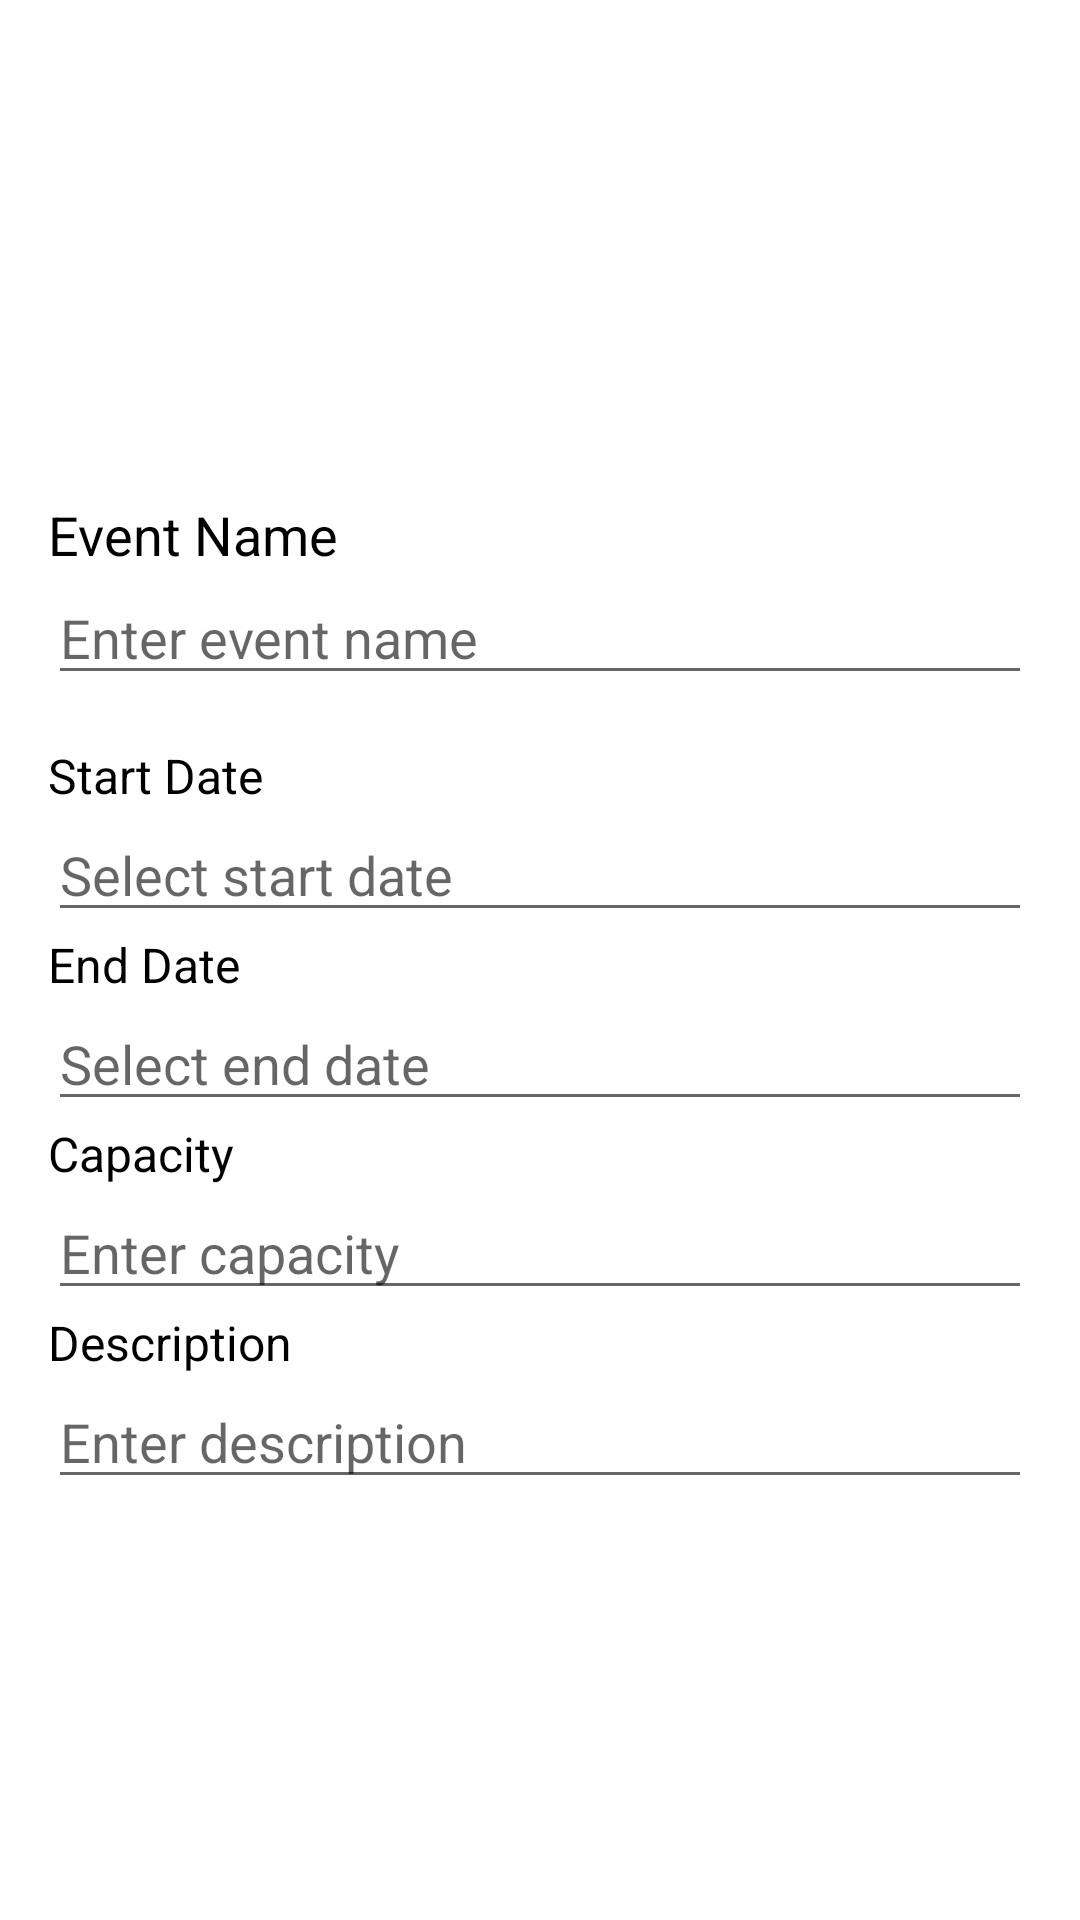

Here is an Android app screen rendered from its layout file. Give the layout XML and the strings, colors and styles it references.
<!-- AndroidManifest.xml: application theme Theme.Carbonproject -->
<!-- res/layout/fragment_edit_event.xml -->
<?xml version="1.0" encoding="utf-8"?>
<androidx.constraintlayout.widget.ConstraintLayout xmlns:android="http://schemas.android.com/apk/res/android"
    xmlns:app="http://schemas.android.com/apk/res-auto"
    xmlns:tools="http://schemas.android.com/tools"
    android:layout_width="match_parent"
    android:layout_height="wrap_content"
    android:padding="16dp"
    tools:context=".EditEventFragment">

    <ImageView
        android:id="@+id/editEventImage"
        android:layout_width="150dp"
        android:layout_height="150dp"
        android:contentDescription="Event Image"
        android:src="@drawable/ic_image"
        android:layout_marginBottom="16dp"
        app:layout_constraintTop_toTopOf="parent"
        app:layout_constraintStart_toStartOf="parent"
        app:layout_constraintEnd_toEndOf="parent" />

    
    <TextView
        android:id="@+id/textViewEventName"
        android:layout_width="wrap_content"
        android:layout_height="wrap_content"
        android:text="Event Name"
        android:textColor="@android:color/black"
        android:textSize="18sp"
        app:layout_constraintStart_toStartOf="parent"
        app:layout_constraintTop_toBottomOf="@+id/editEventImage" />

    <EditText
        android:id="@+id/editEventName"
        android:layout_width="0dp"
        android:layout_height="wrap_content"
        android:hint="Enter event name"
        android:inputType="text"
        android:layout_marginBottom="16dp"
        app:layout_constraintTop_toBottomOf="@id/textViewEventName"
        app:layout_constraintStart_toStartOf="parent"
        app:layout_constraintEnd_toEndOf="parent" />

    
    <TextView
        android:id="@+id/textViewStartDate"
        android:layout_width="wrap_content"
        android:layout_height="wrap_content"
        android:text="Start Date"
        android:textSize="16sp"
        android:textColor="@android:color/black"
        android:layout_marginTop="16dp"
        app:layout_constraintTop_toBottomOf="@id/editEventName"
        app:layout_constraintStart_toStartOf="parent" />

    <EditText
        android:id="@+id/editEventStartDate"
        android:layout_width="0dp"
        android:layout_height="wrap_content"
        android:hint="Select start date"
        android:inputType="none"
        android:focusable="false"
        android:clickable="true"
        android:layout_marginBottom="16dp"
        app:layout_constraintTop_toBottomOf="@id/textViewStartDate"
        app:layout_constraintStart_toStartOf="parent"
        app:layout_constraintEnd_toEndOf="parent" />

    
    <TextView
        android:id="@+id/textViewEndDate"
        android:layout_width="wrap_content"
        android:layout_height="wrap_content"
        android:text="End Date"
        android:textSize="16sp"
        android:textColor="@android:color/black"
        app:layout_constraintTop_toBottomOf="@id/editEventStartDate"
        app:layout_constraintStart_toStartOf="parent" />

    <EditText
        android:id="@+id/editEventEndDate"
        android:layout_width="0dp"
        android:layout_height="wrap_content"
        android:hint="Select end date"
        android:inputType="none"
        android:focusable="false"
        android:clickable="true"
        android:layout_marginBottom="16dp"
        app:layout_constraintTop_toBottomOf="@id/textViewEndDate"
        app:layout_constraintStart_toStartOf="parent"
        app:layout_constraintEnd_toEndOf="parent" />

    
    <TextView
        android:id="@+id/textViewCapacity"
        android:layout_width="wrap_content"
        android:layout_height="wrap_content"
        android:text="Capacity"
        android:textSize="16sp"
        android:textColor="@android:color/black"
        app:layout_constraintTop_toBottomOf="@id/editEventEndDate"
        app:layout_constraintStart_toStartOf="parent" />

    <EditText
        android:id="@+id/editEventCapacity"
        android:layout_width="0dp"
        android:layout_height="wrap_content"
        android:hint="Enter capacity"
        android:inputType="number"
        android:layout_marginBottom="16dp"
        app:layout_constraintTop_toBottomOf="@id/textViewCapacity"
        app:layout_constraintStart_toStartOf="parent"
        app:layout_constraintEnd_toEndOf="parent" />

    
    <TextView
        android:id="@+id/textViewEventDescription"
        android:layout_width="wrap_content"
        android:layout_height="wrap_content"
        android:text="Description"
        android:textSize="16sp"
        android:textColor="@android:color/black"
        app:layout_constraintTop_toBottomOf="@id/editEventCapacity"
        app:layout_constraintStart_toStartOf="parent" />

    <EditText
        android:id="@+id/editEventDescription"
        android:layout_width="0dp"
        android:layout_height="wrap_content"
        android:hint="Enter description"
        android:inputType="textMultiLine"
        android:layout_marginBottom="16dp"
        app:layout_constraintTop_toBottomOf="@id/textViewEventDescription"
        app:layout_constraintStart_toStartOf="parent"
        app:layout_constraintEnd_toEndOf="parent" />

</androidx.constraintlayout.widget.ConstraintLayout>
<!-- resources referenced by this layout -->
<resources>
  <style name="Theme.Carbonproject" parent="Theme.MaterialComponents.DayNight.DarkActionBar">
          
          <item name="colorPrimary">@color/purple_medium</item>
          <item name="colorPrimaryVariant">@color/purple_dark</item>
          <item name="colorOnPrimary">@color/white</item>
          
          <item name="colorSecondary">@color/teal_200</item>
          <item name="colorSecondaryVariant">@color/teal_700</item>
          <item name="colorOnSecondary">@color/black</item>
          
          <item name="android:statusBarColor">?attr/colorPrimaryVariant</item>
          
      </style>
  <color name="purple_medium">#673AB7</color>
  <color name="purple_dark">#673AB7</color>
  <color name="white">#FFFFFFFF</color>
  <color name="teal_200">#FF03DAC5</color>
  <color name="teal_700">#FF018786</color>
  <color name="black">#FF000000</color>
</resources>
